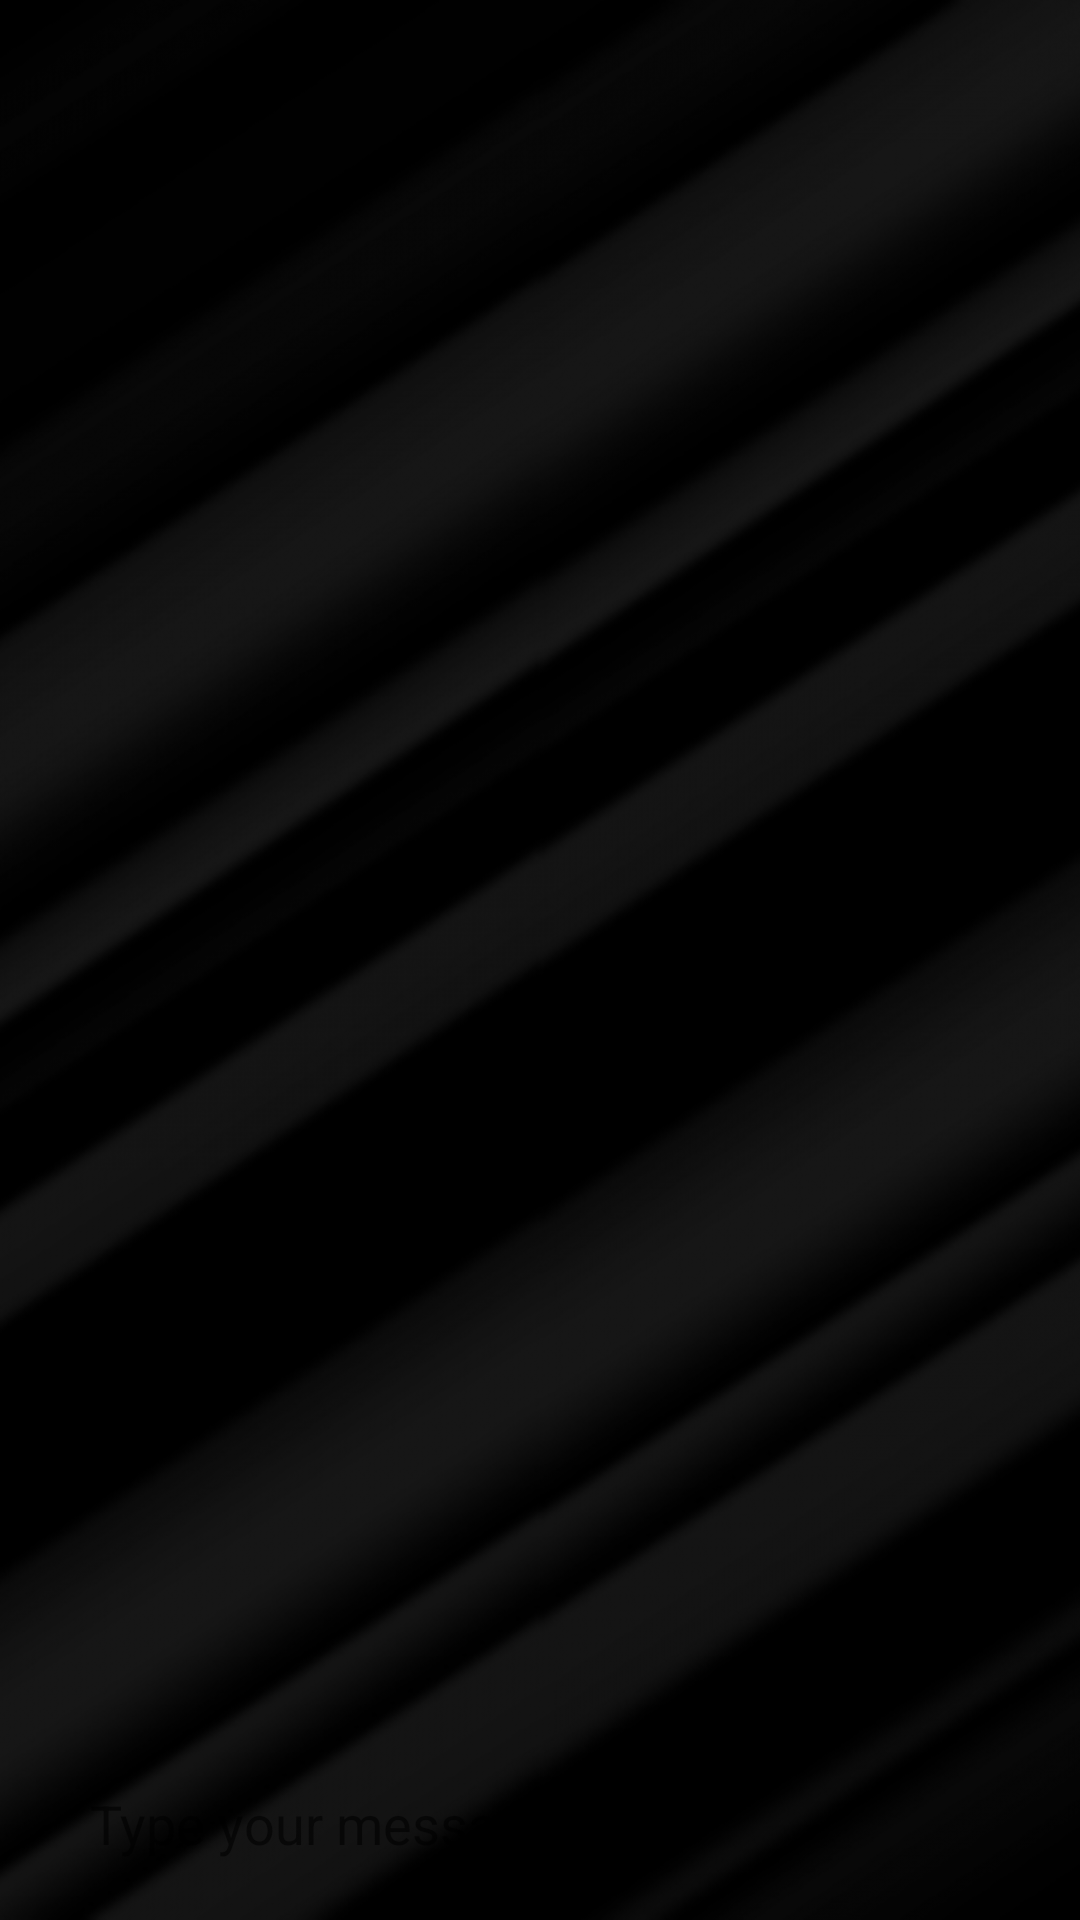

This screen was rendered from an Android layout file. Write that file and the resources it references.
<!-- AndroidManifest.xml: activity theme CHATBOT -->
<!-- res/layout/activity_main.xml -->
<?xml version="1.0" encoding="utf-8"?>
<RelativeLayout xmlns:android="http://schemas.android.com/apk/res/android"
    xmlns:app="http://schemas.android.com/apk/res-auto"
    xmlns:tools="http://schemas.android.com/tools"
    android:layout_width="match_parent"
    android:layout_height="match_parent"
    android:background="@drawable/background"
    tools:context=".MainActivity">

    

    <androidx.recyclerview.widget.RecyclerView
        android:id="@+id/recyclerView"
        android:layout_width="match_parent"
        android:layout_height="match_parent"
        android:layout_above="@id/bottom_layout"

        android:scrollbars="none" />

    <RelativeLayout
        android:id="@+id/bottom_layout"
        android:layout_width="match_parent"
        android:layout_height="wrap_content"
        android:layout_alignParentBottom="true"
        android:layout_marginHorizontal="20dp"
        android:layout_marginBottom="10dp"
        >

        <EditText
            android:id="@+id/message_text_text"
            android:layout_width="match_parent"
            android:layout_height="wrap_content"
            android:layout_centerVertical="true"
            android:layout_marginEnd="10dp"
            android:layout_toStartOf="@+id/send_btn"
            android:background="@drawable/edit_text_bg"
            android:hint="Type your message"
            android:padding="10dp"
            android:textColor="@android:color/black" />

        <ImageView
            android:id="@+id/send_btn"
            android:layout_width="25dp"
            android:layout_height="25dp"
            android:layout_alignParentEnd="true"
            android:layout_centerVertical="true"
            android:src="@drawable/ic_send" />

    </RelativeLayout>

</RelativeLayout>
<!-- resources referenced by this layout -->
<resources>
  <!-- drawable background: jpg bitmap (drawable, 250911 bytes) -->
  <string name="app_name">News Chatbot</string>
  <style name="CHATBOT" parent="Theme.MaterialComponents.Light.NoActionBar">
          <item name="android:statusBarColor">@color/black</item>
      </style>
  <color name="black">#FF000000</color>
</resources>
